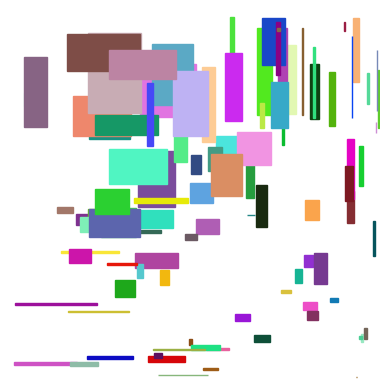

Generate this figure with matplotlib: (Note: this script raises an exception after producing the figure.)
import matplotlib.pyplot as plt
import matplotlib.patches as patches
import random
import numpy as np
from PIL import Image

MAX_X = 500
MAX_Y = 500
COLOR_WHITE = 255
ALPHABET = 'abcdefghijklmnopqrstuvwxyz'

def random_x_y():
    def random_coord(max_dim):
        return int(random.random()*max_dim)
    return random_coord(MAX_X), random_coord(MAX_Y)

def random_width_height(x, y):
    factor = 4
    def random_dim(coord, max_dim):
        return min(max_dim, int(random.random()*(max_dim-coord)))
    return (random_dim(x, MAX_X)/factor, random_dim(y, MAX_Y)/factor)

def random_color():
    return tuple(random.random() for _ in range(3))

def random_filename():
    out = []
    length = 16
    for _ in range(length):
        out.append(ALPHABET[int(random.random()*len(ALPHABET))])
    return ''.join(out)

def random_art():
    img_array = np.full((MAX_X, MAX_Y, 3), COLOR_WHITE, dtype = np.uint8)
    image = Image.fromarray(img_array)

    # Create figure and axes
    fig, ax = plt.subplots()

    # Display the image
    ax.imshow(image)

    for _ in range(100):
        # Create a Rectangle patch
        (x, y) = random_x_y()
        (width, height) = random_width_height(x, y)
        color = random_color()
        rect = patches.Rectangle((x, y), width, height, linewidth=1, edgecolor=color, facecolor=color)
        print(f"(x, y, width, height, color) = ({x}, {y}, {width}, {height}, {color})")

        # Add the patch to the Axes
        ax.add_patch(rect)

    plt.axis('off')
    print(random_filename())
    plt.savefig(f"gallery/{random_filename()}.png")
    plt.clf()

for _ in range(10):
    random_art()
